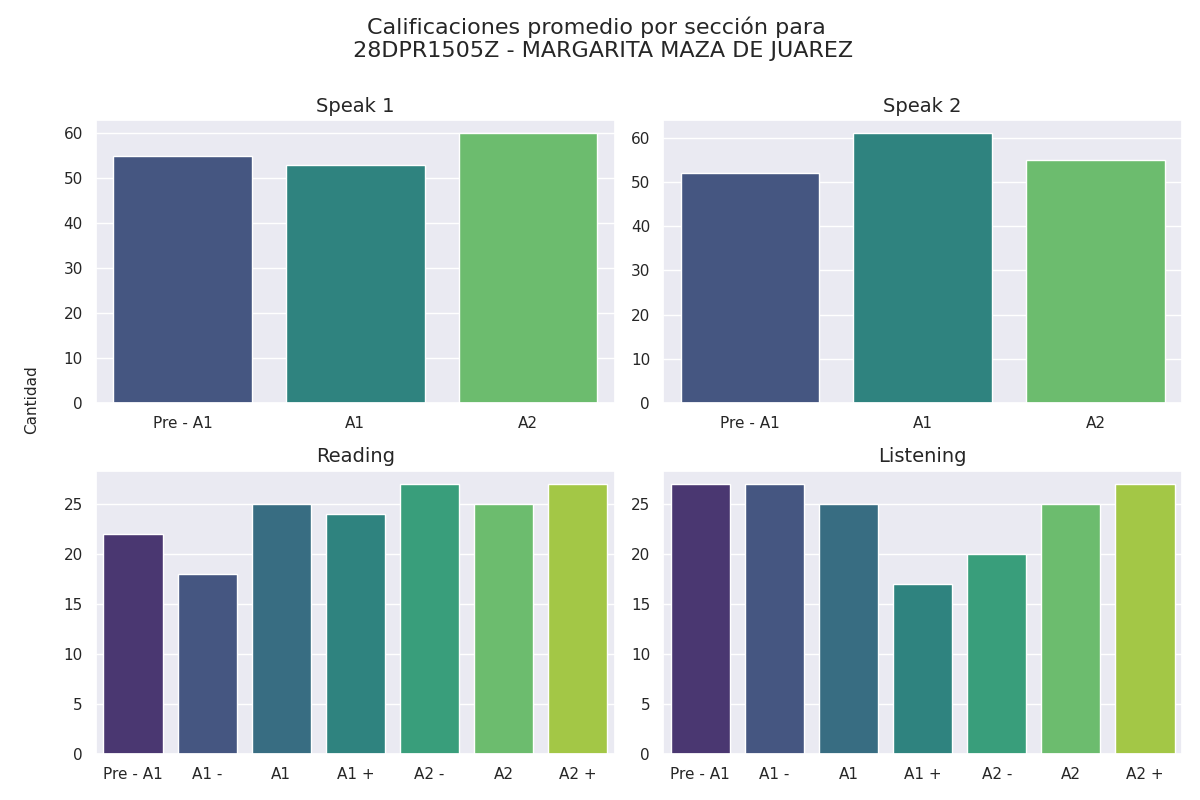

Data behind this chart, as committed beside it:
seccion, calificacion, cantidad
speak 1, Pre - A1, 55
speak 1, A1, 53
speak 1, A2, 60
speak 2, Pre - A1, 52
speak 2, A1, 61
speak 2, A2, 55
reading, Pre - A1, 22
reading, A1 -, 18
reading, A1, 25
reading, A1 +, 24
reading, A2 -, 27
reading, A2, 25
reading, A2 +, 27
listening, Pre - A1, 27
listening, A1 -, 27
listening, A1, 25
listening, A1 +, 17
listening, A2 -, 20
listening, A2, 25
listening, A2 +, 27
